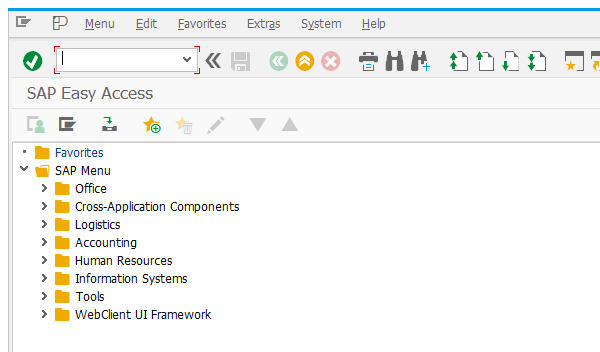
Task: Robotic Enterprise Framework
Workflow: VA02_Reduce

Step 1: Attach SAP Screem on the element in window 'SAP Easy Access' (saplogon.exe)

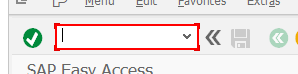
Step 2: type "[in_Config("order_Change_Tcode2").ToString.Trim+ "[k(enter)]"]"

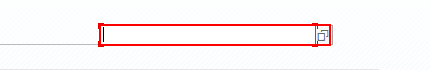
Step 3: type [in_OrderNumber] in window 'Change Sales Order: Initial Screen' (saplogon.exe)

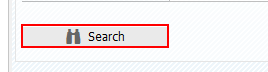
Step 4: click in window 'Change Sales Order: Initial Screen' (saplogon.exe)

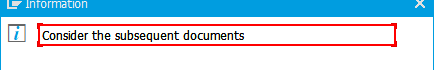
Step 5: find in window 'Information' (saplogon.exe)

Step 6 [then]: click in window 'Information' (saplogon.exe) (no picture)

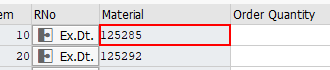
Step 7: get-attribute of '{0}' in window 'Change Standard Order*' (saplogon.exe)

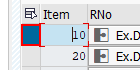
Step 8: click in window 'Change Standard Order*' (saplogon.exe)

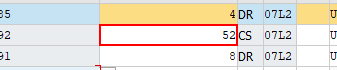
Step 9: type "[dt_FilteredwMaterial.Rows.Item(0)("Adj Req Qty (UoM)").ToString.Trim]" in window 'Change Standard Order*' (saplogon.exe)

Step 10: click in window 'Change Standard Order*' (saplogon.exe) (same screen as step 8)

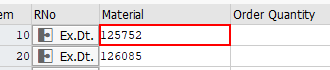
Step 11: get-text in window 'Change Standard Order*' (saplogon.exe)

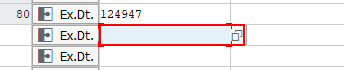
Step 12: type "[dt_FilteredwMaterial.Rows.Item(0)("OI:Material").ToString.Trim+ "[k(tab)]"]" in window 'Change Standard Order*' (saplogon.exe)

Step 13: type "[dt_FilteredwMaterial.Rows.Item(0)("Difference").ToString.Trim+ "[k(enter)]"]" in window 'Change Standard Order*' (saplogon.exe) (same screen as step 12)

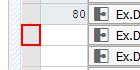
Step 14: click in window 'Change Standard Order*' (saplogon.exe)

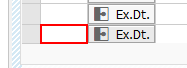
Step 15: type a value into the element in window 'Change Standard Order*' (saplogon.exe)

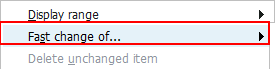
Step 16: click on the menu item 'Fast change of*' (saplogon.exe)

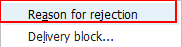
Step 17: click (saplogon.exe)

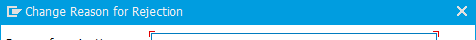
Step 18: Attach Reason Window on the dialog in window 'Change Reason for Rejection' (saplogon.exe)

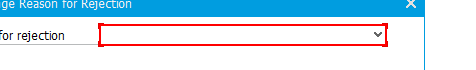
Step 19 [then]: select "No Forecast"

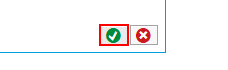
Step 20: click

Step 21 [else]: select "Cancelled" (same screen as step 19)

Step 22: click (same screen as step 20)

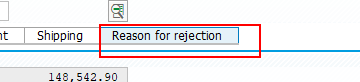
Step 23: click in window 'Change Standard Order*' (saplogon.exe)

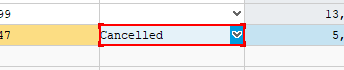
Step 24: get-text in window 'Change Standard Order*' (saplogon.exe)

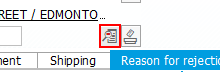
Step 25: click in window 'Change Standard Order*' (saplogon.exe)

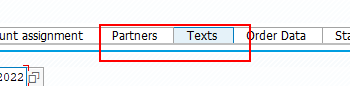
Step 26: click in window 'Change Standard Order*' (saplogon.exe)

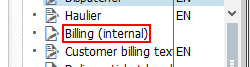
Step 27: click in window 'Change Standard Order*' (saplogon.exe)

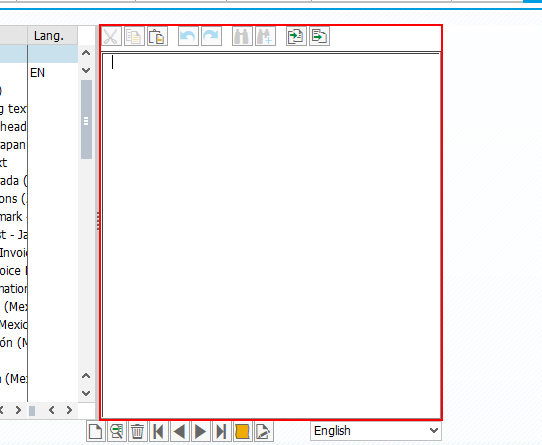
Step 28: type [ReducedReason] in window 'Change Standard Order*' (saplogon.exe)

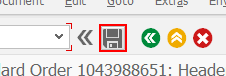
Step 29: click in window 'Change Standard Order*' (saplogon.exe)
